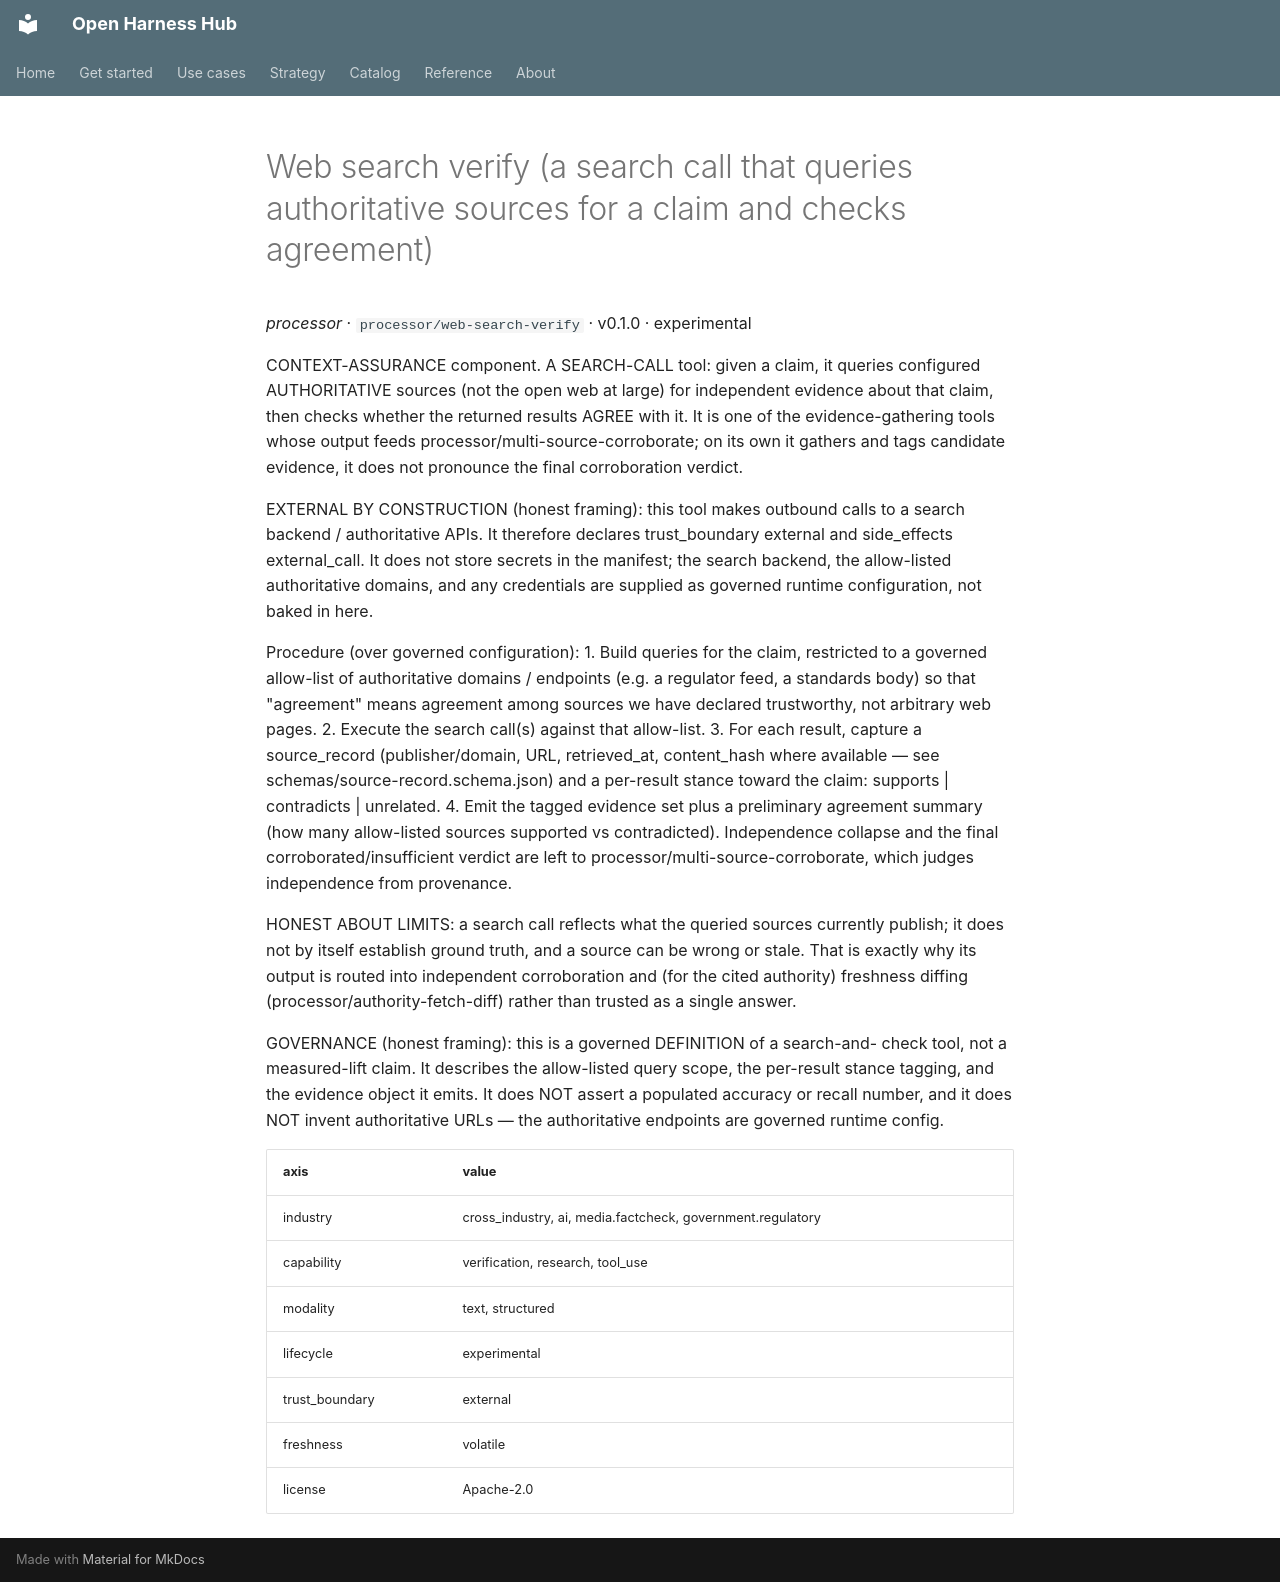

repository: Amarel-Taylor-Scott/open-harness-hub · page: catalog/processor_web-search-verify/index.html · generator: mkdocs

# Web search verify (a search call that queries authoritative sources for a claim and checks agreement)

*processor* · `processor/web-search-verify` · v0.1.0 · experimental

CONTEXT-ASSURANCE component. A SEARCH-CALL tool: given a claim, it queries
configured AUTHORITATIVE sources (not the open web at large) for independent
evidence about that claim, then checks whether the returned results AGREE with
it. It is one of the evidence-gathering tools whose output feeds
processor/multi-source-corroborate; on its own it gathers and tags candidate
evidence, it does not pronounce the final corroboration verdict.

EXTERNAL BY CONSTRUCTION (honest framing): this tool makes outbound calls to a
search backend / authoritative APIs. It therefore declares trust_boundary
external and side_effects external_call. It does not store secrets in the
manifest; the search backend, the allow-listed authoritative domains, and any
credentials are supplied as governed runtime configuration, not baked in here.

Procedure (over governed configuration):
  1. Build queries for the claim, restricted to a governed allow-list of
     authoritative domains / endpoints (e.g. a regulator feed, a standards
     body) so that "agreement" means agreement among sources we have declared
     trustworthy, not arbitrary web pages.
  2. Execute the search call(s) against that allow-list.
  3. For each result, capture a source_record (publisher/domain, URL,
     retrieved_at, content_hash where available — see
     schemas/source-record.schema.json) and a per-result stance toward the
     claim: supports | contradicts | unrelated.
  4. Emit the tagged evidence set plus a preliminary agreement summary
     (how many allow-listed sources supported vs contradicted). Independence
     collapse and the final corroborated/insufficient verdict are left to
     processor/multi-source-corroborate, which judges independence from
     provenance.

HONEST ABOUT LIMITS: a search call reflects what the queried sources currently
publish; it does not by itself establish ground truth, and a source can be
wrong or stale. That is exactly why its output is routed into independent
corroboration and (for the cited authority) freshness diffing
(processor/authority-fetch-diff) rather than trusted as a single answer.

GOVERNANCE (honest framing): this is a governed DEFINITION of a search-and-
check tool, not a measured-lift claim. It describes the allow-listed query
scope, the per-result stance tagging, and the evidence object it emits. It does
NOT assert a populated accuracy or recall number, and it does NOT invent
authoritative URLs — the authoritative endpoints are governed runtime config.

| axis | value |
|---|---|
| industry | cross_industry, ai, media.factcheck, government.regulatory |
| capability | verification, research, tool_use |
| modality | text, structured |
| lifecycle | experimental |
| trust_boundary | external |
| freshness | volatile |
| license | Apache-2.0 |
